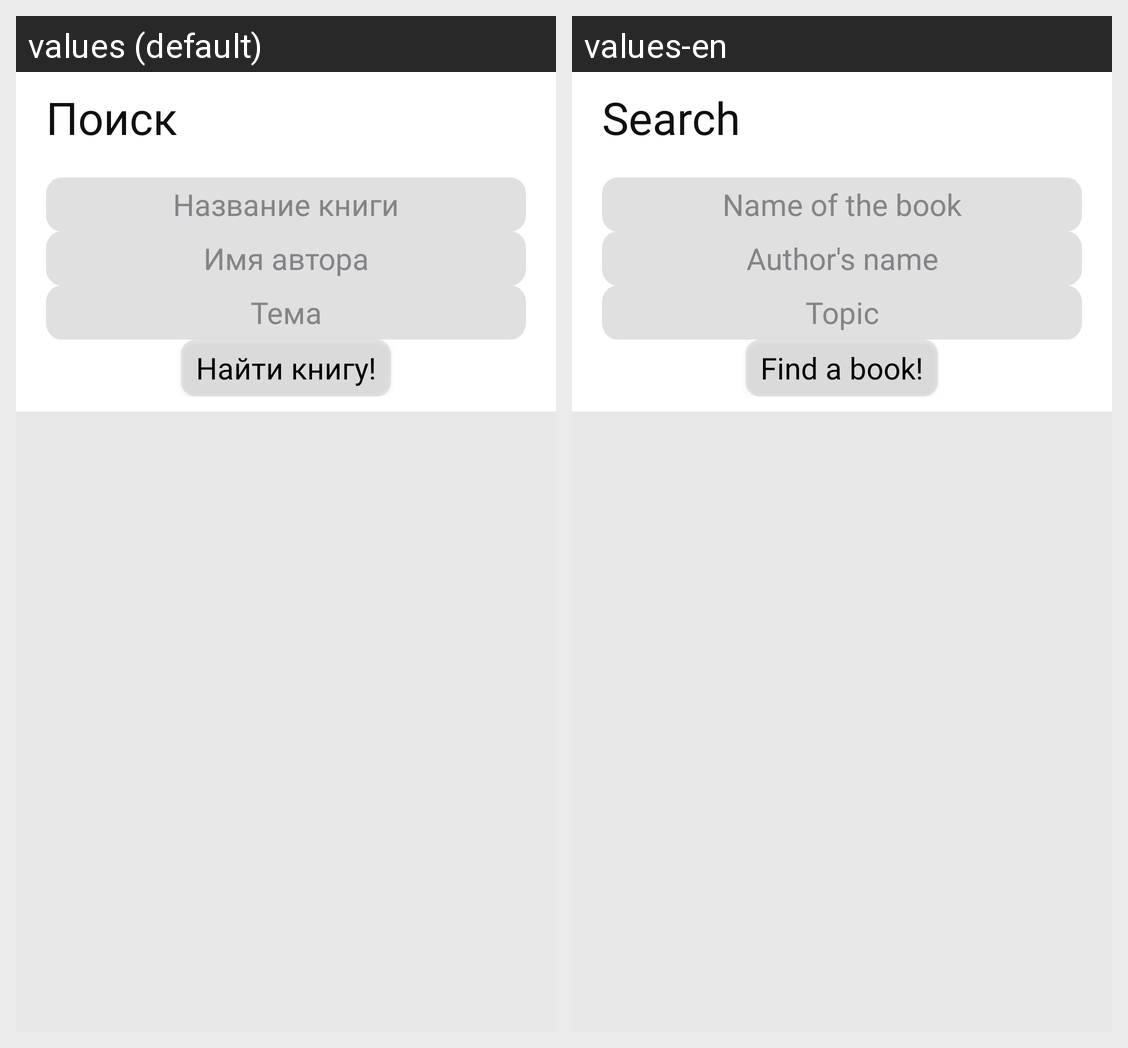

This grid shows one Android layout under two languages. Give, for every string resource on the screen, its name, the default text and each shown locale's text.
Android screen res/layout/fragment_search.xml rendered under 2 locales, left to right: values (default), values-en. Device: Nexus 5 (rendered at 1080×1920; each locale shown at half size, 540×960, under a caption strip naming it); theme Theme.Library.
Strings drawn on this screen, with the default value and each locale's value (text and hints the layout hard-codes, and strings that could not be matched under every locale, appear in the picture but are not listed):

search
  values: Поиск
  values-en: Search

book_name
  values: Название книги
  values-en: Name of the book

author_name
  values: Имя автора
  values-en: Author's name

theme
  values: Тема
  values-en: Topic

find_book
  values: Найти книгу!
  values-en: Find a book!
